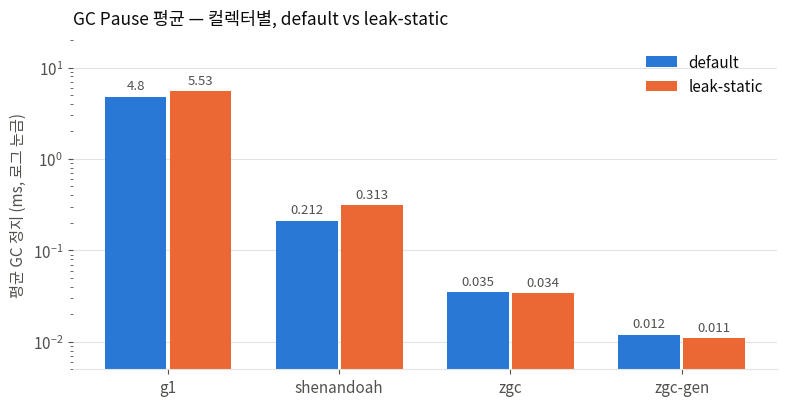

Write Python code to recreate this figure. (Note: this script raises an exception after producing the figure.)
# docs/img/*.svg 를 다시 만든다. 수치는 docs/02-collector-compare.md 와 같아야 한다.
#   python3 scripts/charts.py   (matplotlib, Noto Sans CJK 필요)
import matplotlib
matplotlib.use("Agg")
import matplotlib.pyplot as plt
import numpy as np

C = ["g1", "shenandoah", "zgc", "zgc-gen"]
BLUE, ORANGE = "#2a78d6", "#eb6834"
BLUE_D, ORANGE_D = "#3987e5", "#d95926"

def theme(dark):
    txt = "#ffffff" if dark else "#0b0b0b"
    sec = "#c3c2b7" if dark else "#52514e"
    grid = "#3a3a38" if dark else "#e4e3df"
    plt.rcParams.update({
        "font.family": "Noto Sans CJK JP", "font.size": 11,
        "text.color": txt, "axes.labelcolor": sec, "xtick.color": sec, "ytick.color": sec,
        "axes.edgecolor": grid, "axes.facecolor": "none", "figure.facecolor": "none", "savefig.facecolor": "none",
        "axes.grid": True, "grid.color": grid, "grid.linewidth": 0.8, "axes.axisbelow": True,
        "axes.spines.top": False, "axes.spines.right": False, "axes.spines.left": False, "svg.fonttype": "path",
    })
    return (BLUE_D, ORANGE_D) if dark else (BLUE, ORANGE), txt, sec

def bar_labels(ax, bars, fmt, sec, log=False):
    for b in bars:
        v = b.get_height()
        if v == 0: continue
        ax.annotate(fmt(v), (b.get_x() + b.get_width() / 2, v), ha="center", va="bottom",
                    xytext=(0, 3), textcoords="offset points", fontsize=9.5, color=sec)

def chart_pause(dark):
    (c1, c2), txt, sec = theme(dark)
    default = [4.805, 0.212, 0.035, 0.012]
    leak = [5.529, 0.313, 0.034, 0.011]
    x = np.arange(4); w = 0.36
    fig, ax = plt.subplots(figsize=(8, 4.2), dpi=100)
    b1 = ax.bar(x - w/2 - 0.01, default, w, color=c1, label="default")
    b2 = ax.bar(x + w/2 + 0.01, leak, w, color=c2, label="leak-static")
    ax.set_yscale("log"); ax.set_ylim(0.005, 20)
    ax.set_xticks(x); ax.set_xticklabels(C)
    ax.set_ylabel("평균 GC 정지 (ms, 로그 눈금)")
    ax.set_title("GC Pause 평균 — 컬렉터별, default vs leak-static", loc="left", fontsize=12.5, color=txt, pad=12)
    bar_labels(ax, b1, lambda v: f"{v:.3g}", sec); bar_labels(ax, b2, lambda v: f"{v:.3g}", sec)
    ax.legend(frameon=False, loc="upper right", labelcolor=txt)
    ax.grid(axis="x", visible=False)
    fig.tight_layout()
    return fig

def chart_cost(dark):
    (c1, c2), txt, sec = theme(dark)
    pause = [4.70, 0.72, 0.07, 0.03]
    reach = [7.5, 8.2, 7.4, 17.1]
    alloc = [0, 988, 1835, 158]
    fig, axes = plt.subplots(1, 3, figsize=(11, 3.9), dpi=100)
    for ax, data, title, unit in zip(axes,
            [pause, reach, alloc],
            ["GC Pause 합계", "safepoint 도달 대기 합계", "할당 대기 합계\n(Pacing / Allocation Stall, 스레드·초)"],
            ["초", "초", "초"]):
        bars = ax.bar(C, data, 0.55, color=c1)
        ax.set_title(title, loc="left", fontsize=11.5, color=txt)
        ax.set_ylabel(unit); ax.grid(axis="x", visible=False)
        ax.set_ylim(0, max(data) * 1.22 if max(data) > 0 else 1)
        bar_labels(ax, bars, lambda v: ("0" if v == 0 else f"{v:,.3g}" if v < 100 else f"{v:,.0f}"), sec)
        ax.tick_params(axis="x", labelsize=9.5)
    fig.suptitle("3분 부하 동안 시간이 어디로 갔나 — default 프로필, 2코어/2GB", x=0.01, ha="left", fontsize=12.5, color=txt)
    fig.tight_layout(rect=(0, 0, 1, 0.93))
    return fig

def chart_leak(dark):
    (c1, c2), txt, sec = theme(dark)
    default = [0, 988, 1835, 158]
    leak = [0, 1364, 2422, 307]
    x = np.arange(4); w = 0.36
    fig, ax = plt.subplots(figsize=(8, 4.2), dpi=100)
    b1 = ax.bar(x - w/2 - 0.01, default, w, color=c1, label="default")
    b2 = ax.bar(x + w/2 + 0.01, leak, w, color=c2, label="leak-static")
    ax.set_xticks(x); ax.set_xticklabels(C)
    ax.set_ylabel("할당 대기 합계 (스레드·초)"); ax.set_ylim(0, 2900)
    ax.set_title("누수가 생기면 저지연 컬렉터는 '멈추는' 대신 '할당을 재운다'", loc="left", fontsize=12.5, color=txt, pad=12)
    bar_labels(ax, b1, lambda v: "0" if v == 0 else f"{v:,.0f}", sec); bar_labels(ax, b2, lambda v: "0" if v == 0 else f"{v:,.0f}", sec)
    ax.annotate("할당 대기 0\n(대신 Mixed GC 정지가\n5.4 → 8.5ms 로 늘어남)", (0, 60), ha="center", fontsize=9.5, color=sec)
    ax.legend(frameon=False, loc="upper right", labelcolor=txt); ax.grid(axis="x", visible=False)
    fig.tight_layout()
    return fig

for name, fn in [("pause", chart_pause), ("time-budget", chart_cost), ("leak-alloc-wait", chart_leak)]:
    for dark in (False, True):
        fig = fn(dark)
        fig.savefig(f"docs/img/{name}-{'dark' if dark else 'light'}.svg", format="svg")
        plt.close(fig)
print("ok")
